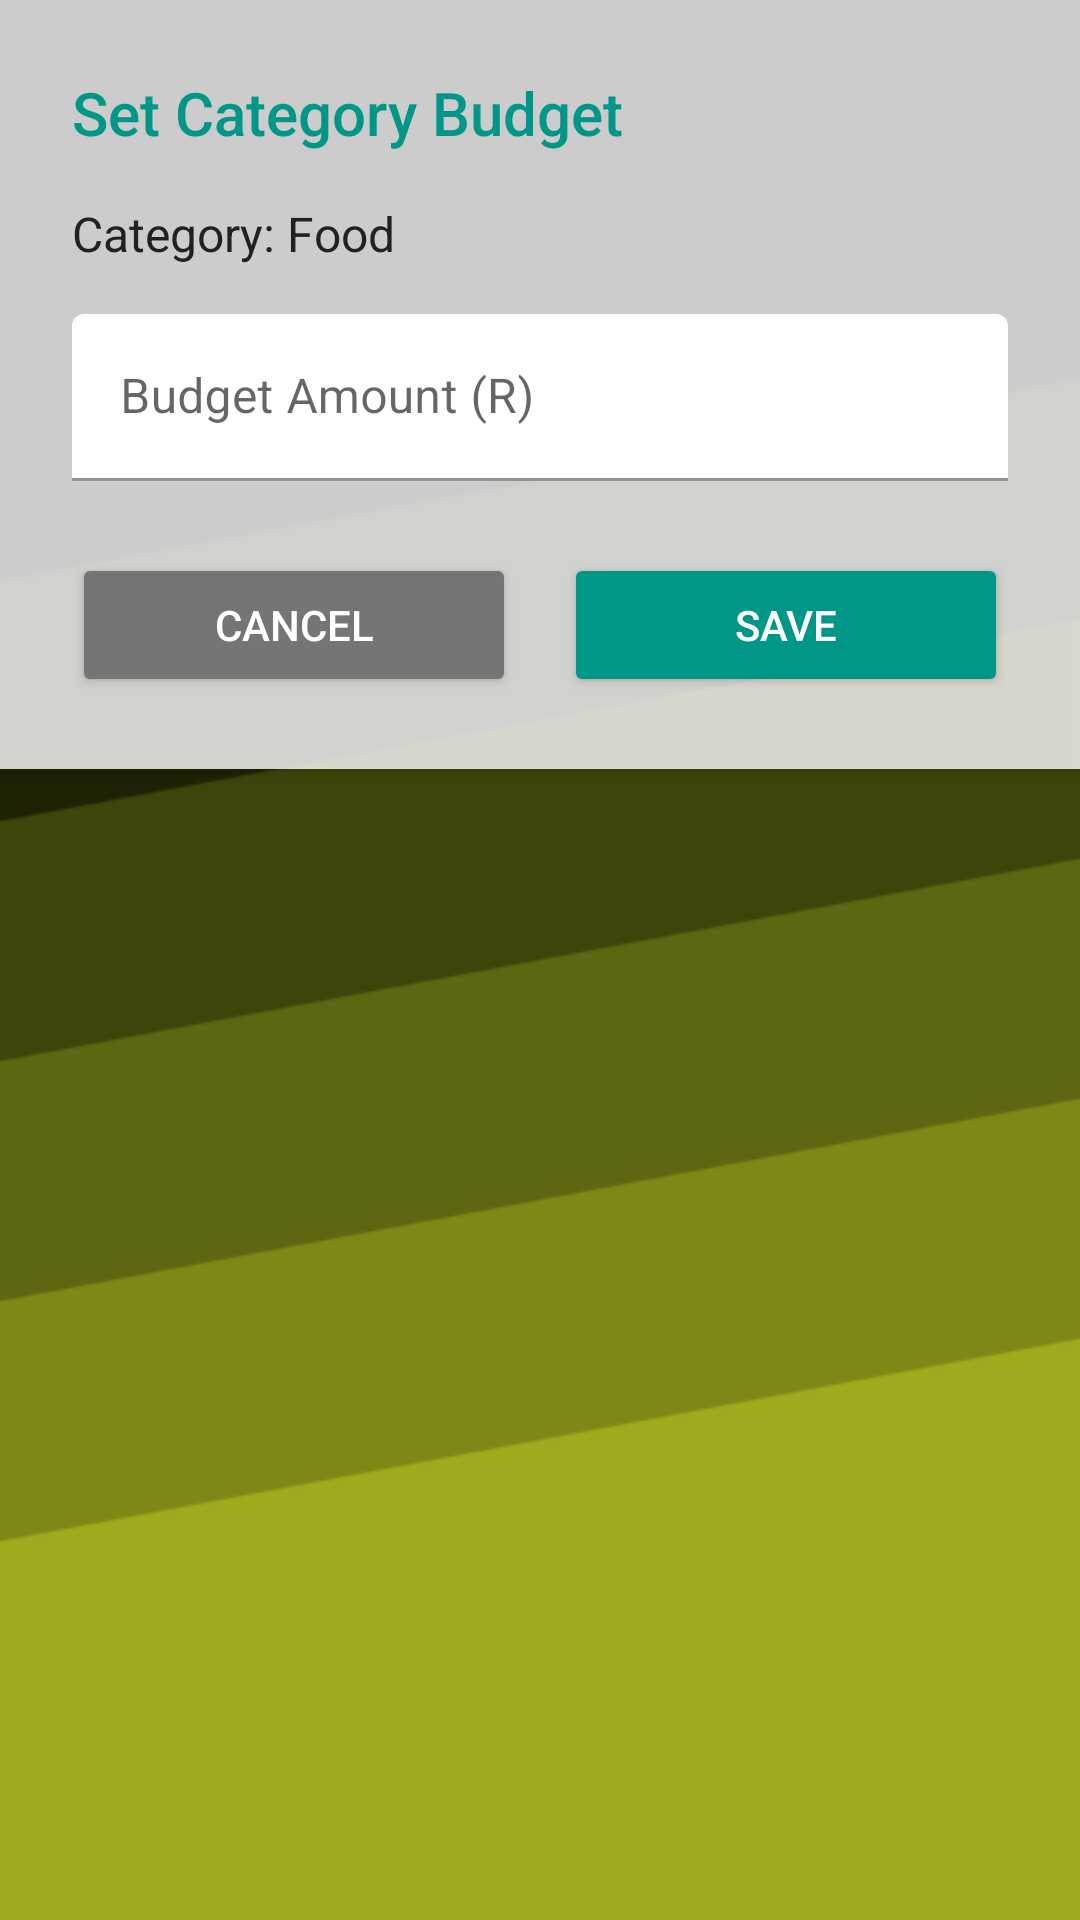

The Android layout XML behind this screen, and the referenced resources:
<!-- AndroidManifest.xml: application theme Theme.MyGoodBudgetPart2 -->
<!-- res/layout/dialog_set_budget.xml -->
<?xml version="1.0" encoding="utf-8"?>
<FrameLayout xmlns:android="http://schemas.android.com/apk/res/android"
    xmlns:app="http://schemas.android.com/apk/res-auto"
    android:layout_width="match_parent"
    android:layout_height="match_parent">

    
    <ImageView
        android:layout_width="match_parent"
        android:layout_height="match_parent"
        android:scaleType="centerCrop"
        android:src="@drawable/slant" />

    
    <LinearLayout
        android:layout_width="match_parent"
        android:layout_height="wrap_content"
        android:orientation="vertical"
        android:background="#CCFFFFFF"
        android:padding="24dp"
        android:elevation="4dp">

        <TextView
            android:layout_width="match_parent"
            android:layout_height="wrap_content"
            android:layout_marginBottom="16dp"
            android:fontFamily="sans-serif-medium"
            android:text="Set Category Budget"
            android:textColor="@color/primary"
            android:textSize="20sp" />

        <TextView
            android:id="@+id/tvCategoryName"
            android:layout_width="match_parent"
            android:layout_height="wrap_content"
            android:layout_marginBottom="16dp"
            android:text="Category: Food"
            android:textColor="@color/text_primary"
            android:textSize="16sp" />

        <com.google.android.material.textfield.TextInputLayout
            android:layout_width="match_parent"
            android:layout_height="wrap_content"
            android:layout_marginBottom="24dp"
            app:boxBackgroundColor="@color/white"
            app:boxStrokeColor="@color/primary"
            app:hintTextColor="@color/primary">

            <com.google.android.material.textfield.TextInputEditText
                android:id="@+id/etBudgetAmount"
                android:layout_width="match_parent"
                android:layout_height="wrap_content"
                android:hint="Budget Amount (R)"
                android:inputType="numberDecimal" />
        </com.google.android.material.textfield.TextInputLayout>

        <LinearLayout
            android:layout_width="match_parent"
            android:layout_height="wrap_content"
            android:orientation="horizontal">

            <Button
                android:id="@+id/btnCancelBudget"
                android:layout_width="0dp"
                android:layout_height="wrap_content"
                android:layout_marginEnd="8dp"
                android:layout_weight="1"
                android:backgroundTint="@color/text_secondary"
                android:text="Cancel"
                android:textColor="@color/white" />

            <Button
                android:id="@+id/btnSaveBudget"
                android:layout_width="0dp"
                android:layout_height="wrap_content"
                android:layout_marginStart="8dp"
                android:layout_weight="1"
                android:backgroundTint="@color/primary"
                android:text="Save"
                android:textColor="@color/white" />
        </LinearLayout>
    </LinearLayout>
</FrameLayout>
<!-- resources referenced by this layout -->
<resources>
  <color name="primary">#009688</color>
  <color name="text_primary">#212121</color>
  <color name="text_secondary">#757575</color>
  <color name="white">#FFFFFF</color>
  <!-- drawable slant: png bitmap (drawable, 32589 bytes) -->
  <style name="Theme.MyGoodBudgetPart2" parent="Theme.MaterialComponents.DayNight.NoActionBar">
          <item name="colorPrimary">@color/primary</item>
          <item name="colorPrimaryVariant">@color/primary_dark</item>
          <item name="colorOnPrimary">@android:color/white</item>
          <item name="colorSecondary">@color/accent</item>
          <item name="colorOnSecondary">@android:color/white</item>
          <item name="android:statusBarColor">@color/primary_dark</item>
          <item name="android:windowBackground">@color/background</item>
      </style>
  <color name="primary_dark">#00796B</color>
  <color name="accent">#FF5722</color>
  <color name="background">#FAFAFA</color>
</resources>
